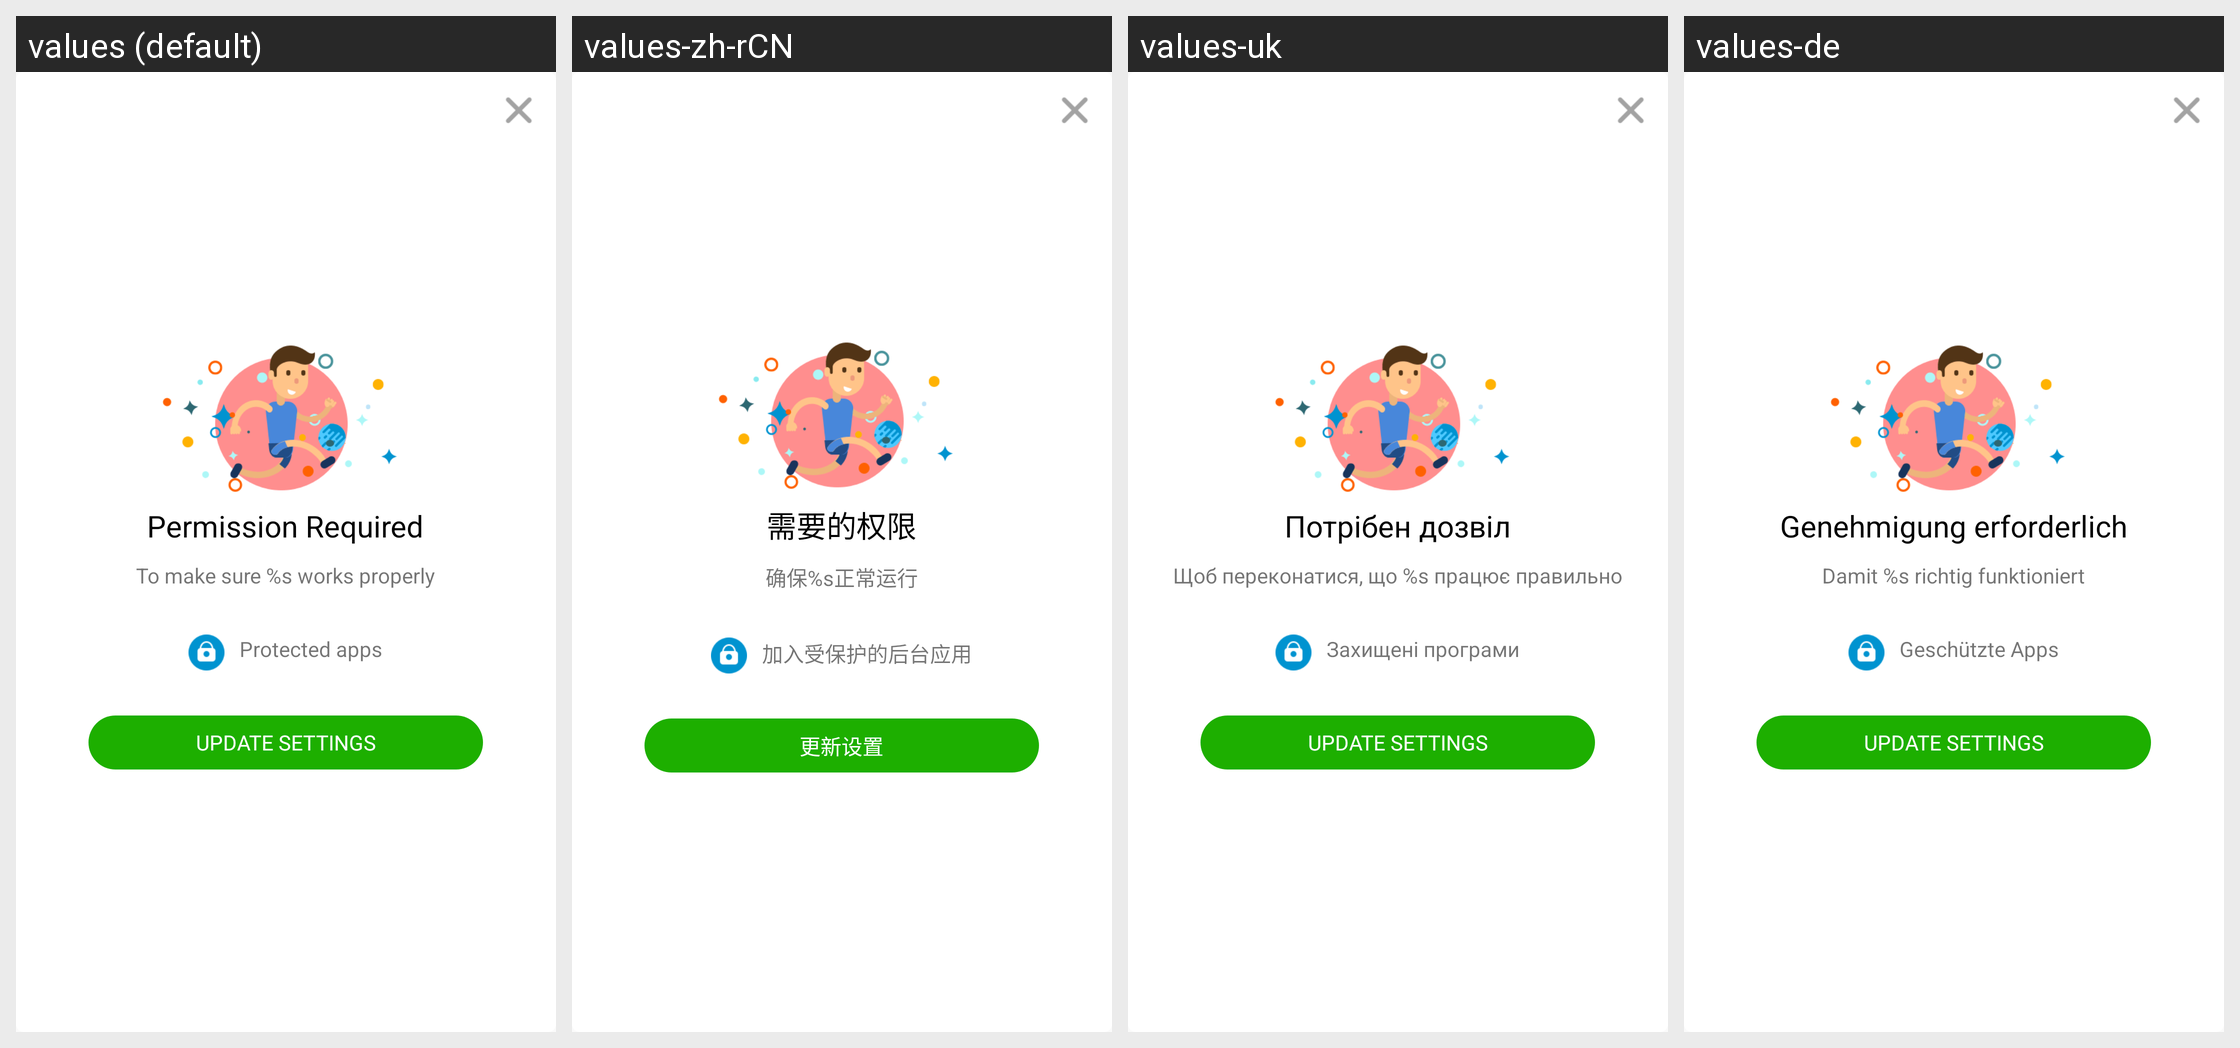

Locale-by-locale string values for the Android screen shown in this grid:
Android screen res/layout/pop_permision_dialog.xml rendered under 4 locales, left to right: values (default), values-zh-rCN, values-uk, values-de. Device: Nexus 5 (rendered at 1080×1920; each locale shown at half size, 540×960, under a caption strip naming it); theme AppTheme.
Other locales in the repository, not shown: values-af, values-am, values-ar, values-az, values-az-rAZ, values-be, values-be-rBY, values-bg, values-bn, values-bn-rBD, values-bs, values-bs-rBA, values-ca, values-cs, values-da, values-el, values-en-rAU, values-en-rGB, values-es, values-es-rUS, values-et, values-et-rEE, values-eu, values-eu-rES, values-fa, values-fi, values-fil, values-fr, values-fr-rCA, values-gl, values-gl-rES, values-gu, values-gu-rIN, values-hi, values-hr, values-hu, values-hy, values-hy-rAM, values-id, values-in, values-is, values-is-rIS, values-it, values-iw, values-ja, values-ka, values-ka-rGE, values-kk, values-kk-rKZ, values-km, values-km-rKH, values-kn, values-kn-rIN, values-ko, values-ky, values-ky-rKG, values-lo, values-lo-rLA, values-lt, values-lv, values-mk, values-mk-rMK, values-ml, values-ml-rIN, values-mn, values-mn-rMN, values-mr, values-mr-rIN, values-ms, values-ms-rMY, values-my, values-my-rMM, values-nb, values-ne, values-ne-rNP, values-nl, values-no, values-pa, values-pa-rIN, values-pl, values-pt, values-pt-rBR, values-pt-rPT, values-ro, values-ru, values-si, values-si-rLK, values-sk, values-sl, values-sq, values-sq-rAL, values-sr, values-sv, values-sw, values-ta, values-ta-rIN, values-te, values-te-rIN, values-th, values-tl, values-tr, values-ur, values-ur-rPK, values-uz, values-uz-rUZ, values-vi, values-zh-rHK, values-zh-rTW, values-zu.
Strings drawn on this screen, with the default value and each locale's value (text and hints the layout hard-codes, and strings that could not be matched under every locale, appear in the picture but are not listed):

pg_permission_dialog_title
  values: Permission Required
  values-zh-rCN: 需要的权限
  values-uk: Потрібен дозвіл
  values-de: Genehmigung erforderlich

pg_permission_dialog_sub_title
  values: To make sure %s works properly
  values-zh-rCN: 确保%s正常运行
  values-uk: Щоб переконатися, що %s працює правильно
  values-de: Damit %s richtig funktioniert

pg_permission_protect_app
  values: Protected apps
  values-zh-rCN: 加入受保护的后台应用
  values-uk: Захищені програми
  values-de: Geschützte Apps

update_settings
  values: UPDATE SETTINGS
  values-zh-rCN: 更新设置
  values-uk: UPDATE SETTINGS  [not translated; the default value is used]
  values-de: UPDATE SETTINGS  [not translated; the default value is used]
